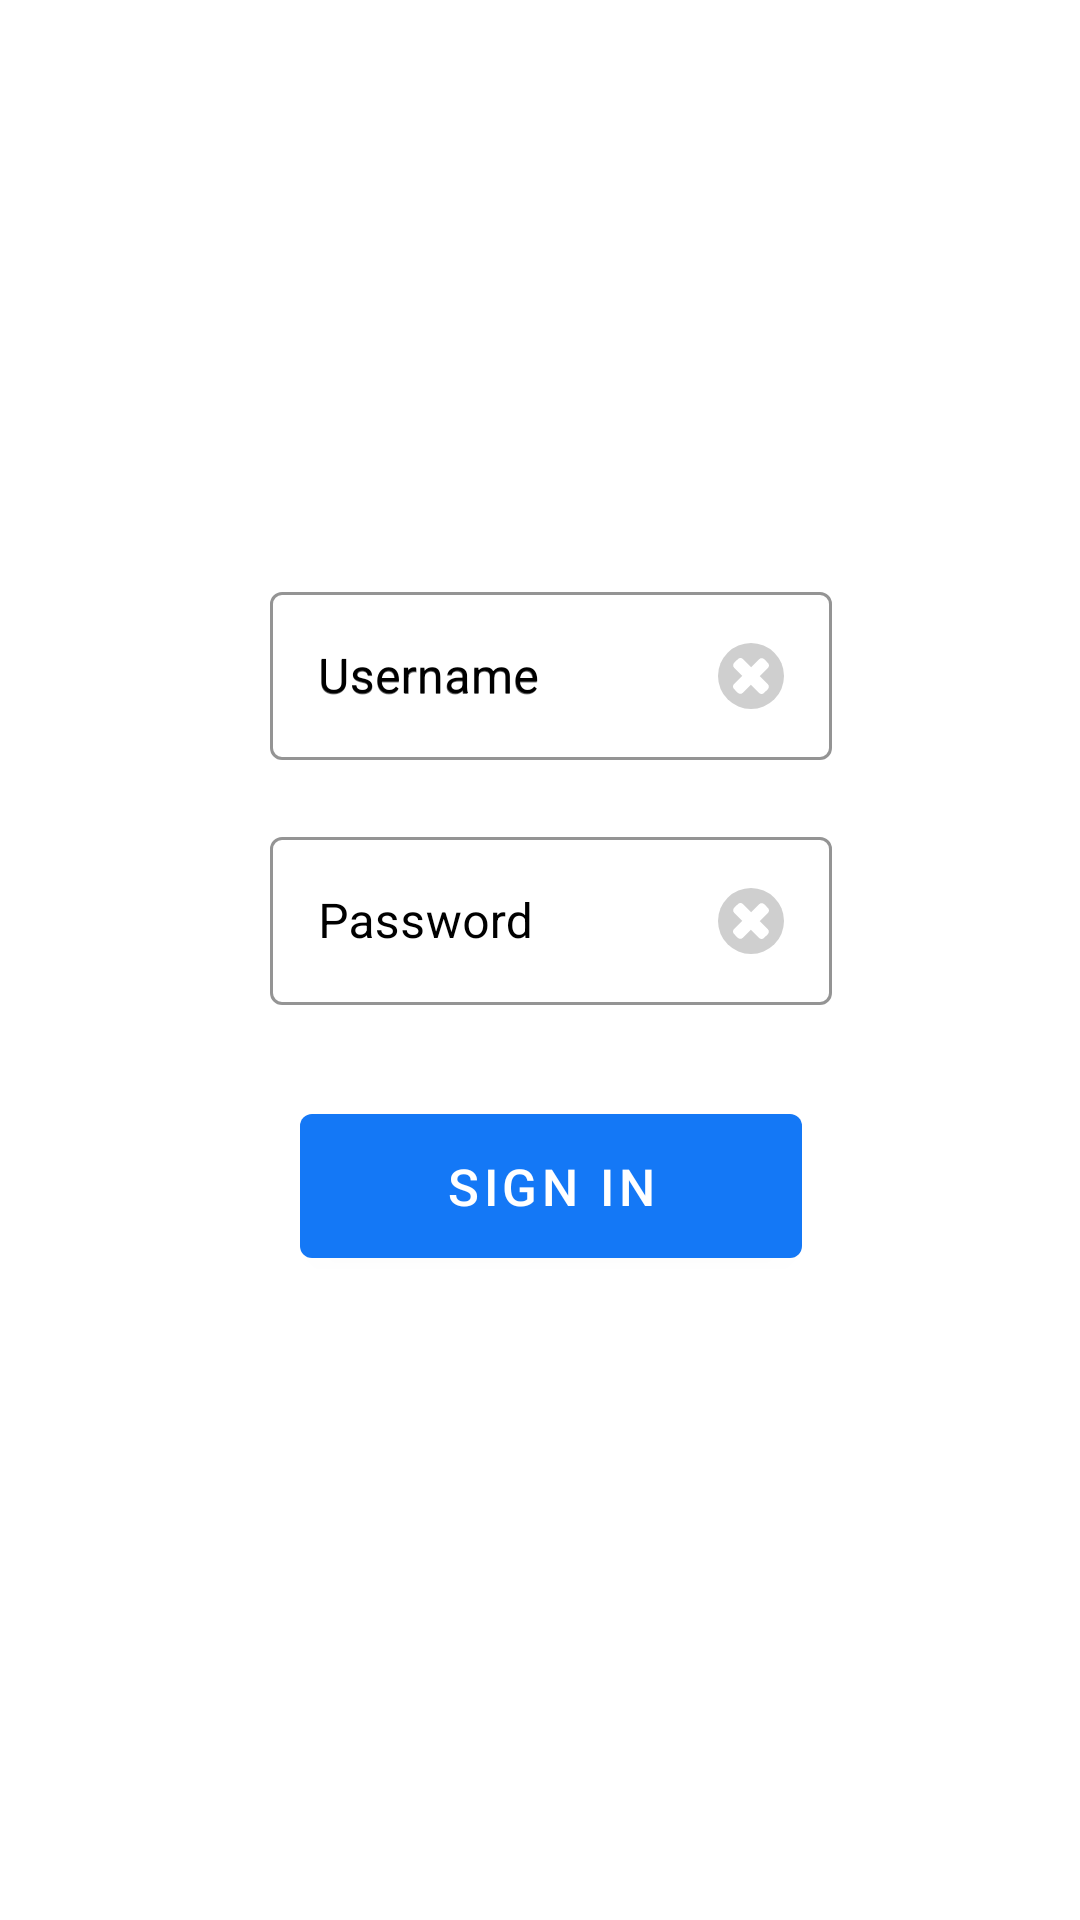

Reconstruct the res/layout file that produces this screen, plus the resources it refers to.
<!-- AndroidManifest.xml: application theme AppTheme -->
<!-- res/layout/activity_login.xml -->
<?xml version="1.0" encoding="utf-8"?>
<androidx.constraintlayout.widget.ConstraintLayout xmlns:android="http://schemas.android.com/apk/res/android"
    xmlns:app="http://schemas.android.com/apk/res-auto"
    xmlns:tools="http://schemas.android.com/tools"
    android:layout_width="match_parent"
    android:layout_height="match_parent"
    android:background="@color/colorWhite"
    tools:context=".Activities.LoginActivity">

    <com.google.android.material.textfield.TextInputLayout
        android:id="@+id/tiUserName"
        style="@style/Widget.MaterialComponents.TextInputLayout.OutlinedBox"
        android:layout_width="0dp"
        android:layout_height="wrap_content"
        app:errorEnabled="true"
        android:hint="@string/username"
        app:boxStrokeColor="@color/colorBlack"
        android:textColorHint="@color/colorBlack"
        app:layout_constraintStart_toStartOf="@+id/startGuideline1"
        app:layout_constraintEnd_toEndOf="@+id/endGuideline1"
        app:layout_constraintTop_toBottomOf="@+id/topGuideline1">

        <com.google.android.material.textfield.TextInputEditText
            android:id="@+id/etUserName"
            android:layout_width="match_parent"
            android:layout_height="wrap_content"
            android:textColor="@color/colorBlack"
            android:maxLines="1"
            android:inputType="text"
            android:maxLength="120"
            android:drawableEnd="@drawable/icon_cross"
            android:hint="@string/username" />

    </com.google.android.material.textfield.TextInputLayout>

    <com.google.android.material.textfield.TextInputLayout
        android:id="@+id/tiPassword"
        style="@style/Widget.MaterialComponents.TextInputLayout.OutlinedBox"
        android:layout_width="0dp"
        android:layout_height="wrap_content"
        app:errorEnabled="true"
        app:boxStrokeColor="@color/colorBlack"
        android:textColorHint="@color/colorBlack"
        app:layout_constraintStart_toStartOf="@+id/startGuideline1"
        app:layout_constraintEnd_toEndOf="@+id/endGuideline1"
        app:layout_constraintTop_toBottomOf="@+id/tiUserName">

        <com.google.android.material.textfield.TextInputEditText
            android:id="@+id/etPassword"
            android:layout_width="match_parent"
            android:layout_height="wrap_content"
            android:textColor="@color/colorBlack"
            android:maxLines="1"
            android:inputType="textPassword"
            android:maxLength="120"
            android:drawableEnd="@drawable/icon_cross"
            android:hint="@string/password" />

    </com.google.android.material.textfield.TextInputLayout>

    <com.google.android.material.button.MaterialButton
    android:id="@+id/btSignIn"
    style="@style/Widget.MaterialComponents.Button"
    app:rippleColor="@color/colorWhite"
    app:strokeColor="@color/colorWhite"
    android:layout_height="60dp"
    android:layout_width="0dp"
    android:layout_marginStart="10dp"
    android:layout_marginEnd="10dp"
    app:backgroundTint="@color/colorPrimary"
    android:textColor="@color/colorWhite"
    android:textSize="17sp"
    android:layout_marginTop="10dp"
    android:text="@string/sign_in"
    app:layout_constraintStart_toStartOf="@+id/startGuideline1"
    app:layout_constraintEnd_toEndOf="@+id/endGuideline1"
    app:layout_constraintTop_toBottomOf="@+id/tiPassword"/>

    <androidx.constraintlayout.widget.Guideline
        android:id="@+id/startGuideline1"
        android:layout_width="match_parent"
        android:layout_height="match_parent"
        android:orientation="vertical"
        app:layout_constraintGuide_percent="0.25"/>

    <androidx.constraintlayout.widget.Guideline
        android:id="@+id/endGuideline1"
        android:layout_width="match_parent"
        android:layout_height="match_parent"
        android:orientation="vertical"
        app:layout_constraintGuide_percent="0.77"/>

    <androidx.constraintlayout.widget.Guideline
        android:id="@+id/topGuideline1"
        android:layout_width="match_parent"
        android:layout_height="match_parent"
        android:orientation="horizontal"
        app:layout_constraintGuide_percent="0.3"/>

</androidx.constraintlayout.widget.ConstraintLayout>
<!-- resources referenced by this layout -->
<resources>
  <color name="colorBlack">#000000</color>
  <color name="colorPrimary">#1478F6</color>
  <color name="colorWhite">#FFFFFF</color>
  <!-- drawable icon_cross (drawable) -->
  <?xml version="1.0" encoding="utf-8"?>
  <layer-list xmlns:android="http://schemas.android.com/apk/res/android">
      <item>
          <shape android:shape="oval">
              <solid android:color="@color/grey"/>
          </shape>
      </item>
      <item
          android:drawable="@drawable/symbol_cross"
          android:bottom="5dp"
          android:left="5dp"
          android:right="5dp"
          android:top="5dp"/>
  </layer-list>
  <string name="password">Password</string>
  <string name="sign_in">Sign In</string>
  <string name="username">Username</string>
  <style name="AppTheme" parent="Theme.MaterialComponents.Light.NoActionBar">
          
          <item name="colorPrimary">@color/colorPrimary</item>
          <item name="colorPrimaryDark">@color/colorPrimaryDark</item>
          <item name="colorAccent">@color/colorAccent</item>
          <item name="android:windowLightStatusBar" tools:targetApi="m">true</item>
      </style>
  <color name="grey">#CFCFCF</color>
  <!-- drawable symbol_cross (drawable) -->
  <vector android:height="12dp" android:viewportHeight="249.499"
      android:viewportWidth="249.499"
      android:width="12dp" xmlns:android="http://schemas.android.com/apk/res/android">
      <path android:fillColor="@color/colorWhite" android:pathData="M7.079,214.851l25.905,26.276c9.536,9.674 25.106,9.782 34.777,0.252l56.559,-55.761l55.739,56.548c9.542,9.674 25.112,9.782 34.78,0.246l26.265,-25.887c9.674,-9.536 9.788,-25.106 0.246,-34.786l-55.742,-56.547l56.565,-55.754c9.667,-9.536 9.787,-25.106 0.239,-34.786L216.52,8.375c-9.541,-9.667 -25.111,-9.782 -34.779,-0.252l-56.568,55.761L69.433,7.331C59.891,-2.337 44.32,-2.451 34.65,7.079L8.388,32.971c-9.674,9.542 -9.791,25.106 -0.252,34.786l55.745,56.553l-56.55,55.767C-2.343,189.607 -2.46,205.183 7.079,214.851z"/>
  </vector>
  <color name="colorPrimaryDark">#FFFFFF</color>
  <color name="colorAccent">#1478F6</color>
</resources>
